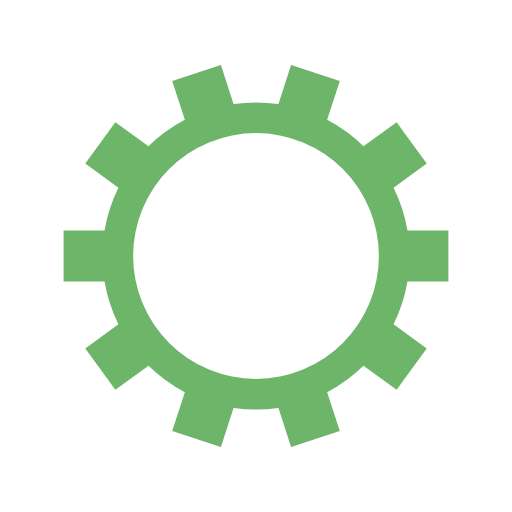
t = 0.00 s
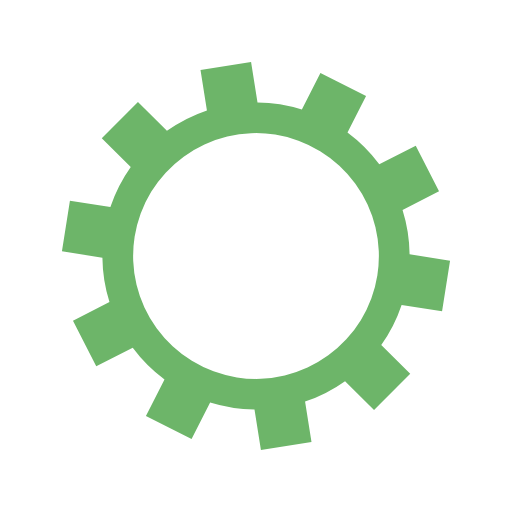
t = 0.09 s
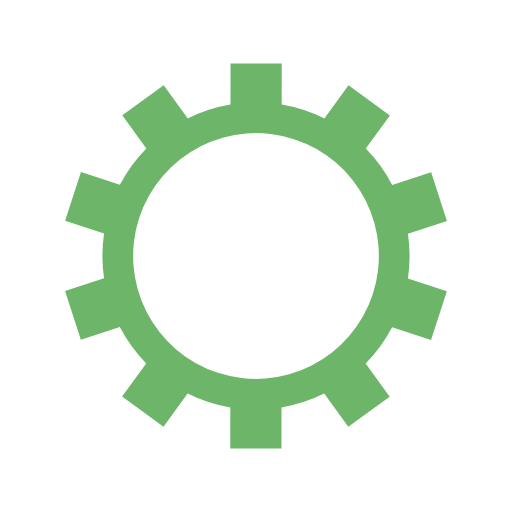
t = 0.17 s
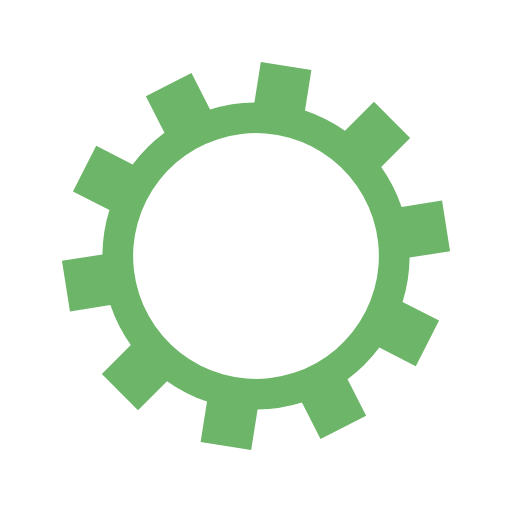
t = 0.26 s

The animated SVG that drew these frames (rendered in a browser with its animation timeline set to each time). Animation: 1 SMIL element (animateTransform=1); one cycle of 0.34 s, repeats indefinitely.

<?xml version="1.0" encoding="utf-8"?>
<svg xmlns="http://www.w3.org/2000/svg" xmlns:xlink="http://www.w3.org/1999/xlink" style="margin: auto; background: none; display: block; --darkreader-inline-bgimage: initial; --darkreader-inline-bgcolor:#121415; shape-rendering: auto;" width="220px" height="220px" viewBox="0 0 100 100" preserveAspectRatio="xMidYMid" data-darkreader-inline-bgimage="" data-darkreader-inline-bgcolor="">
<g transform="translate(50 50)">
<g>
<animateTransform attributeName="transform" type="rotate" values="0;36" keyTimes="0;1" dur="0.3412969283276451s" repeatCount="indefinite"></animateTransform><path d="M29.58039891549808 -5 L37.58039891549808 -5 L37.58039891549808 5 L29.58039891549808 5 A30 30 0 0 1 26.86997168449058 13.341837267583301 L26.86997168449058 13.341837267583301 L33.34210763949016 18.044119285923085 L27.464255116565425 26.134289229672554 L20.992119161565846 21.43200721133277 A30 30 0 0 1 13.89612854675494 26.587546171319808 L13.89612854675494 26.587546171319808 L16.368264501754517 34.19599830168104 L6.857699338802986 37.28616824543051 L4.385563383803406 29.67771611506928 A30 30 0 0 1 -4.385563383803403 29.67771611506928 L-4.385563383803403 29.67771611506928 L-6.857699338802981 37.28616824543051 L-16.368264501754513 34.19599830168104 L-13.896128546754936 26.587546171319808 A30 30 0 0 1 -20.992119161565846 21.432007211332774 L-20.992119161565846 21.432007211332774 L-27.464255116565425 26.13428922967256 L-33.34210763949015 18.044119285923088 L-26.869971684490576 13.341837267583305 A30 30 0 0 1 -29.58039891549808 5.000000000000002 L-29.58039891549808 5.000000000000002 L-37.58039891549808 5.000000000000003 L-37.58039891549808 -4.999999999999995 L-29.58039891549808 -4.999999999999996 A30 30 0 0 1 -26.86997168449058 -13.341837267583298 L-26.86997168449058 -13.341837267583298 L-33.34210763949016 -18.04411928592308 L-27.46425511656543 -26.134289229672554 L-20.99211916156585 -21.43200721133277 A30 30 0 0 1 -13.896128546754953 -26.587546171319797 L-13.896128546754953 -26.587546171319797 L-16.368264501754535 -34.19599830168102 L-6.857699338802977 -37.28616824543051 L-4.3855633838033965 -29.677716115069284 A30 30 0 0 1 4.385563383803385 -29.677716115069284 L4.385563383803385 -29.677716115069284 L6.857699338802963 -37.28616824543052 L16.368264501754524 -34.19599830168103 L13.896128546754944 -26.587546171319804 A30 30 0 0 1 20.99211916156583 -21.432007211332788 L20.99211916156583 -21.432007211332788 L27.46425511656541 -26.134289229672575 L33.34210763949016 -18.04411928592308 L26.86997168449058 -13.341837267583296 A30 30 0 0 1 29.580398915498076 -5.0000000000000195 M0 -24A24 24 0 1 0 0 24 A24 24 0 1 0 0 -24" fill="#6db569" data-darkreader-inline-fill="" style="--darkreader-inline-fill:#487536;"></path></g></g>
<!-- [ldio] generated by https://loading.io/ --></svg>
